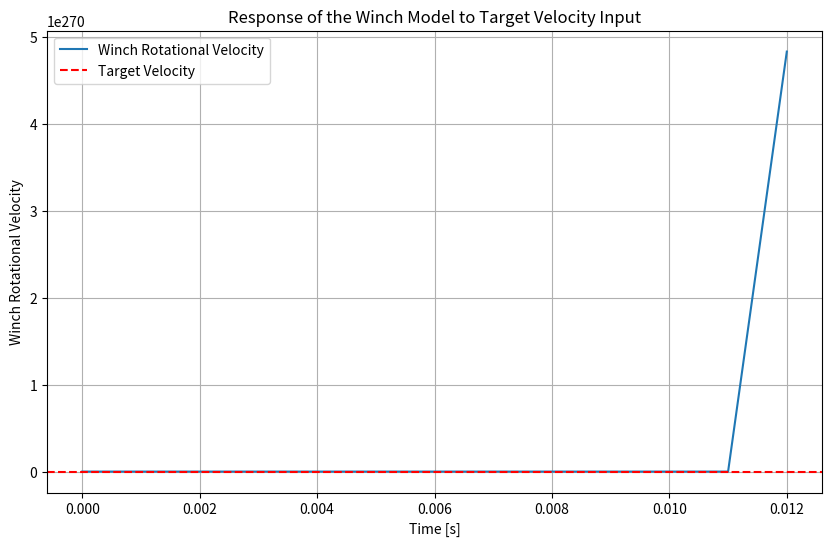

Write the Python code that produced this figure.
import numpy as np
import matplotlib.pyplot as plt

class WinchModel:
    def __init__(self, max_control_input=1.0, mass_load=1000):
        # Define the system parameters
        self.m = mass_load
        self.k_oil = 1.8 * 10 ** 9
        self.Vc = 2 * 10 ** (-3)
        self.Dp = 40 * 10 ** (-6)
        self.Dm = 4 * 10 ** (-6)
        self.w_p = 45
        self.Tp = 1.0
        self.k = 200
        self.r = 0.5
        self.eta_m = 0.65
        self.J_w = 150
        self.d = 10 ** 4  # Reduced damping coefficient for stability
        self.friction_coefficient = 10 ** 3
        self.max_control_input = max_control_input

        # Initialize the state vector
        self.x0 = np.zeros(4)

    def winch_dynamics(self, x, u):
        dx = np.zeros_like(x)
        dx[0] = -1 / self.Tp * x[0]
        dx[1] = -2 * self.k_oil * self.Dp * self.w_p / self.Vc * x[1] + 2 * (self.k_oil / self.Vc) * self.Dm * (self.k / self.r) * u
        dx[2] = -(self.r / (self.J_w + self.m * self.r ** 2)) * self.Dm * self.k * self.eta_m * x[1] - (self.d + self.friction_coefficient) / (self.J_w + self.m * self.r ** 2) * x[2]
        dx[3] = x[2]
        return dx

    def simulate(self, dt, total_time, target_velocity):
        num_steps = int(total_time / dt)
        time = np.linspace(0, total_time, num_steps + 1)
        velocities = np.zeros(num_steps + 1)
        x = self.x0.copy()

        for i in range(num_steps):
            u = np.clip(target_velocity - x[3], -self.max_control_input, self.max_control_input)
            k1 = self.winch_dynamics(x, u)
            k2 = self.winch_dynamics(x + 0.5 * dt * k1, u)
            k3 = self.winch_dynamics(x + 0.5 * dt * k2, u)
            k4 = self.winch_dynamics(x + dt * k3, u)
            x = x + dt / 6 * (k1 + 2 * k2 + 2 * k3 + k4)
            velocities[i + 1] = x[3]

        return time, velocities

# Create an instance of WinchModel
winch = WinchModel()

# Simulation parameters
dt = 0.001  # Reduced integration step size
total_time = 50
target_velocity = 5.0  # Target velocity

# Simulate the response
time, response = winch.simulate(dt, total_time, target_velocity)

# Plot the response
plt.figure(figsize=(10, 6))
plt.plot(time, response, label='Winch Rotational Velocity')
plt.axhline(y=target_velocity, color='r', linestyle='--', label='Target Velocity')
plt.title('Response of the Winch Model to Target Velocity Input')
plt.xlabel('Time [s]')
plt.ylabel('Winch Rotational Velocity')
plt.grid(True)
plt.legend()
plt.show()
